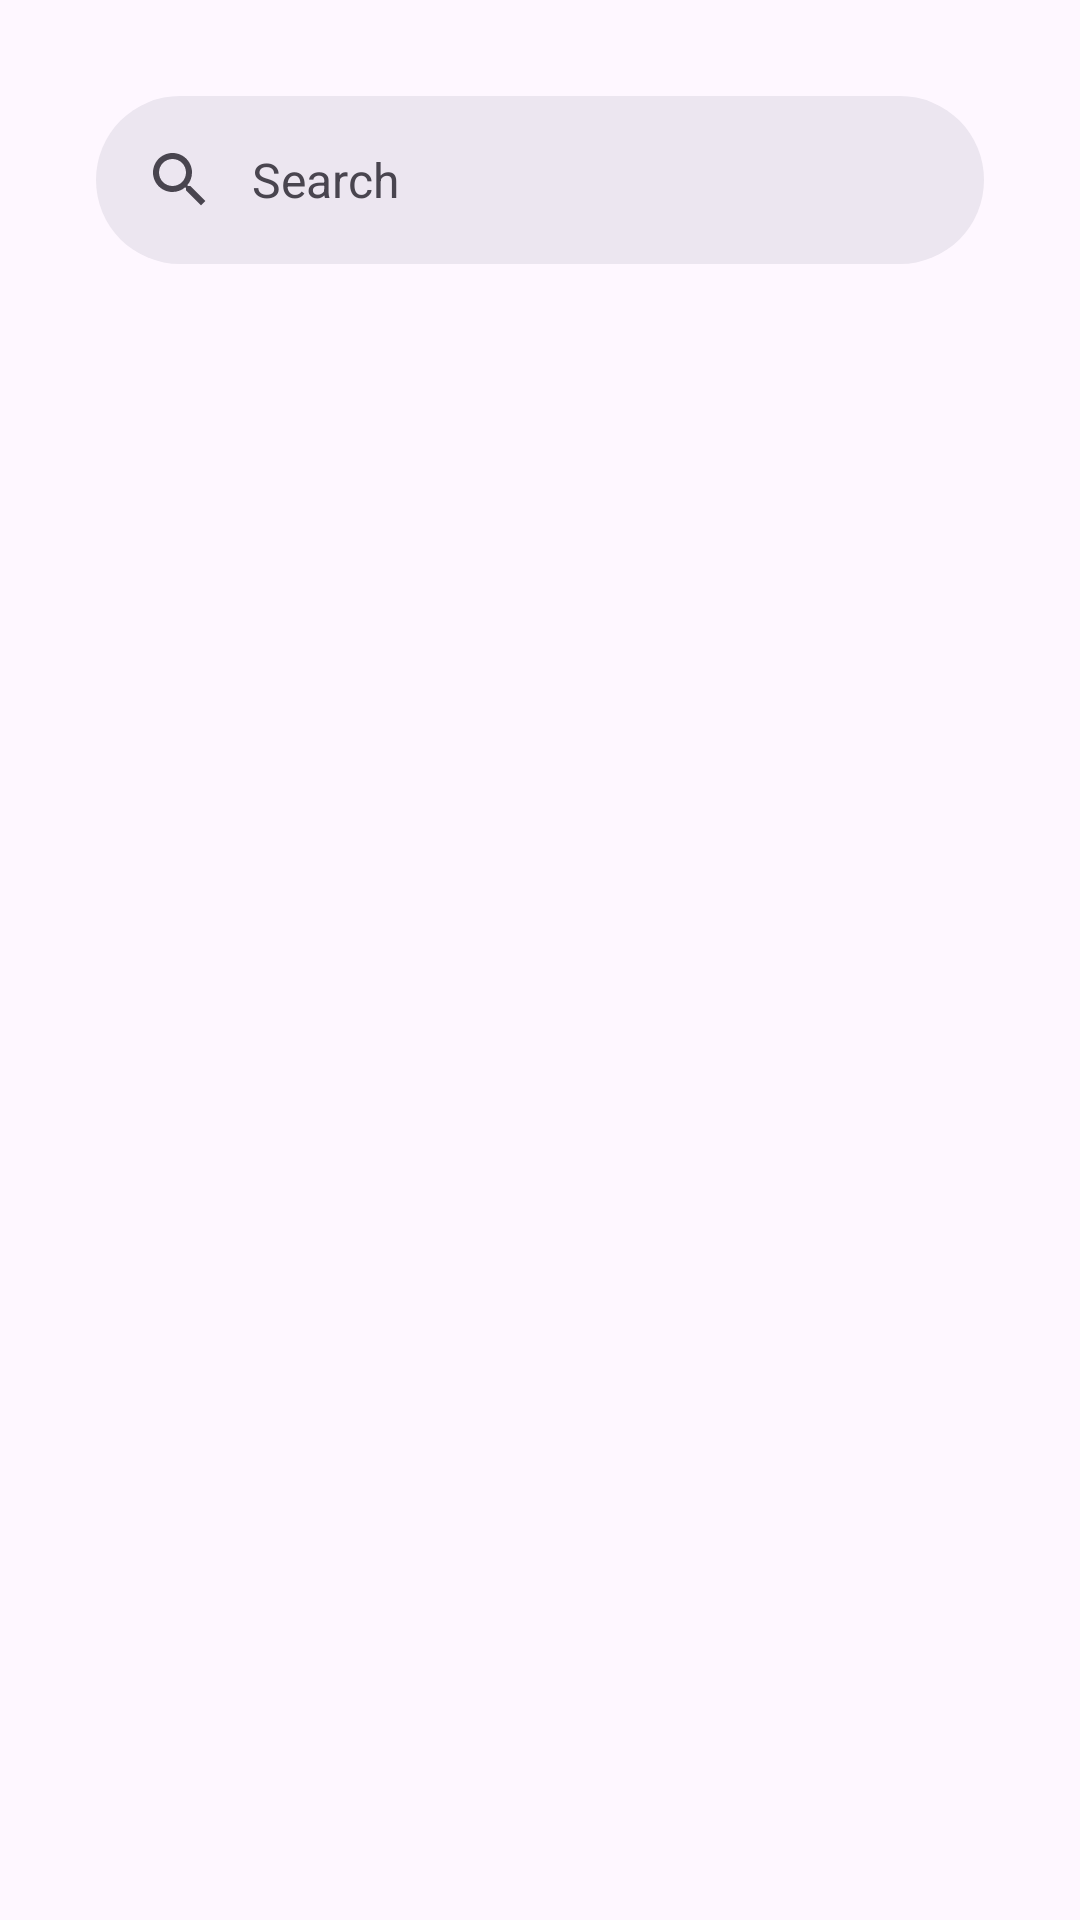

Here is an Android app screen rendered from its layout file. Give the layout XML and the strings, colors and styles it references.
<!-- AndroidManifest.xml: application theme Theme.SubmissionGithub -->
<!-- res/layout/activity_main.xml -->
<?xml version="1.0" encoding="utf-8"?>
<androidx.constraintlayout.widget.ConstraintLayout xmlns:android="http://schemas.android.com/apk/res/android"
    xmlns:app="http://schemas.android.com/apk/res-auto"
    xmlns:tools="http://schemas.android.com/tools"
    android:layout_width="match_parent"
    android:layout_height="match_parent"
    android:padding="16dp"
    tools:context="com.example.submissiongithub.ui.MainActivity">

    <com.google.android.material.search.SearchBar
        android:id="@+id/searchBar"
        android:layout_width="0dp"
        android:layout_height="wrap_content"
        android:layout_marginHorizontal="16dp"
        android:layout_marginTop="16dp"
        android:hint="@string/search"
        app:layout_constraintEnd_toEndOf="parent"
        app:layout_constraintStart_toStartOf="parent"
        app:layout_constraintTop_toTopOf="parent">
    </com.google.android.material.search.SearchBar>

    <com.google.android.material.search.SearchView
        android:id="@+id/searchView"
        android:layout_width="0dp"
        android:layout_height="0dp"
        android:hint="@string/search"
        app:layout_anchor="@id/searchBar"
        app:layout_constraintBottom_toBottomOf="parent"
        app:layout_constraintEnd_toEndOf="parent"
        app:layout_constraintStart_toStartOf="parent"
        app:layout_constraintTop_toTopOf="parent">
    </com.google.android.material.search.SearchView>

    <ProgressBar
        android:id="@+id/progressBar"
        style="?android:attr/progressBarStyle"
        android:layout_width="wrap_content"
        android:layout_height="wrap_content"
        android:visibility="gone"
        app:layout_constraintBottom_toBottomOf="parent"
        app:layout_constraintEnd_toEndOf="parent"
        app:layout_constraintStart_toStartOf="parent"
        app:layout_constraintTop_toTopOf="parent"
        tools:visibility="visible" />

    <androidx.recyclerview.widget.RecyclerView
        android:id="@+id/rvUser"
        android:layout_width="0dp"
        android:layout_height="0dp"
        android:layout_marginStart="16dp"
        android:layout_marginEnd="16dp"
        android:paddingTop="16dp"
        android:overScrollMode="never"
        android:scrollbarSize="0dp"
        app:layout_constraintBottom_toBottomOf="parent"
        app:layout_constraintEnd_toEndOf="parent"
        app:layout_constraintStart_toStartOf="parent"
        app:layout_constraintTop_toBottomOf="@id/searchBar" />

</androidx.constraintlayout.widget.ConstraintLayout>
<!-- resources referenced by this layout -->
<resources>
  <string name="search">Search</string>
  <style name="Theme.SubmissionGithub" parent="Base.Theme.SubmissionGithub" />
  <style name="Base.Theme.SubmissionGithub" parent="Theme.Material3.DayNight.NoActionBar">
          
          
      </style>
</resources>
